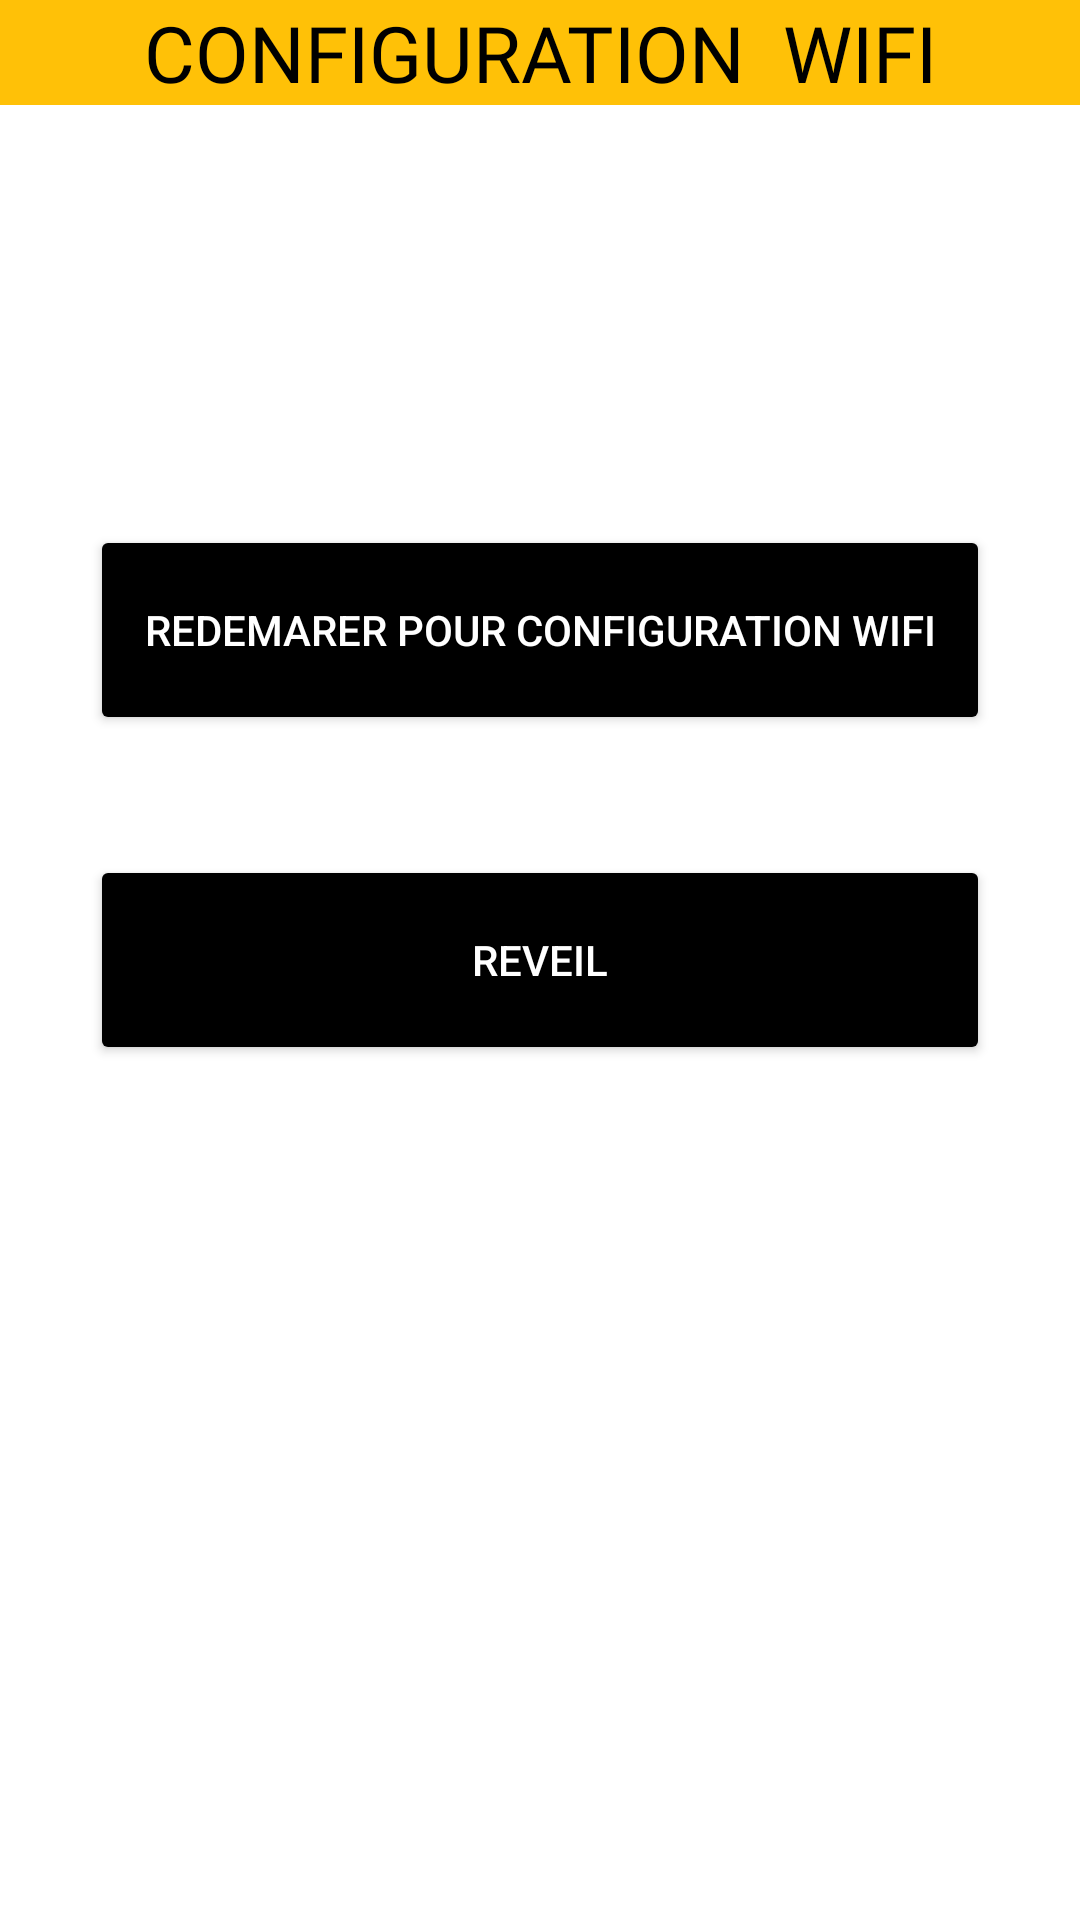

Write the Android layout XML for this screen, with the resource values it uses.
<!-- AndroidManifest.xml: application theme Theme.EBAL -->
<!-- res/layout/activity_deep_sleep.xml -->
<?xml version="1.0" encoding="utf-8"?>
<androidx.constraintlayout.widget.ConstraintLayout xmlns:android="http://schemas.android.com/apk/res/android"
    xmlns:app="http://schemas.android.com/apk/res-auto"
    xmlns:tools="http://schemas.android.com/tools"
    android:id="@+id/btn_Notification"
    android:layout_width="match_parent"
    android:layout_height="match_parent"
    android:background="@color/white"
    tools:context=".InfoActivity">

    <LinearLayout
        android:layout_width="match_parent"
        android:layout_height="wrap_content"
        android:orientation="vertical"
        app:layout_constraintEnd_toEndOf="parent"
        app:layout_constraintStart_toStartOf="parent"
        app:layout_constraintTop_toTopOf="parent">
        <LinearLayout
            android:layout_width="match_parent"
            android:layout_height="wrap_content"
            android:orientation="horizontal">

            <ImageView
                android:id="@+id/ivBackDeep"
                android:layout_width="match_parent"
                android:layout_height="match_parent"
                android:layout_weight="1"
                android:background="#FFC107"
                app:srcCompat="@drawable/direction" />

            <TextView
                android:layout_width="360dp"
                android:layout_height="wrap_content"
                android:background="#FFC107"
                android:fontFamily="@font/bungee"
                android:gravity="center"
                android:text="CONFIGURATION  WIFI"
                android:textColor="@color/black"
                android:textSize="26dp" />
        </LinearLayout>

        <Button
            android:id="@+id/btnVeille"
            android:layout_width="300dp"
            android:layout_height="70dp"

            android:layout_gravity="center"
            android:layout_marginTop="140dp"
            android:backgroundTint="@color/black"
            android:clickable="true"
            android:text="@string/restart"
            android:textColor="@color/white" />
        <Space
            android:layout_width="match_parent"
            android:layout_height="40dp" />

        <Button
            android:id="@+id/btnReveil"
            android:layout_width="300dp"
            android:layout_height="70dp"
            android:layout_gravity="center"
            android:backgroundTint="@color/black"
            android:text="@string/reveil"
            android:textColor="@color/white" />


    </LinearLayout>


</androidx.constraintlayout.widget.ConstraintLayout>
<!-- resources referenced by this layout -->
<resources>
  <!-- drawable direction: jpg bitmap (drawable, 25803 bytes) -->
  <string name="restart">REDEMARER POUR CONFIGURATION WIFI</string>
  <string name="reveil">Reveil</string>
  <style name="Theme.EBAL" parent="Theme.MaterialComponents.DayNight.NoActionBar">
          
          <item name="colorPrimary">@color/black</item>
          <item name="colorPrimaryVariant">@color/purple_700</item>
          <item name="colorOnPrimary">@color/black</item>
          
          <item name="colorSecondary">@color/teal_200</item>
          <item name="colorSecondaryVariant">@color/teal_700</item>
          <item name="colorOnSecondary">@color/white</item>
          
          <item name="android:statusBarColor" tools:targetApi="l">?attr/colorPrimaryVariant</item>
          
      </style>
  <!-- not gathered from this repository: default colours our renderer supplied (Android Studio template values) -->
  <color name="purple_700">#FF3700B3</color>
  <color name="teal_200">#FF03DAC5</color>
  <color name="teal_700">#FF018786</color>
  <color name="black">#FF000000</color>
  <color name="white">#FFFFFFFF</color>
</resources>
